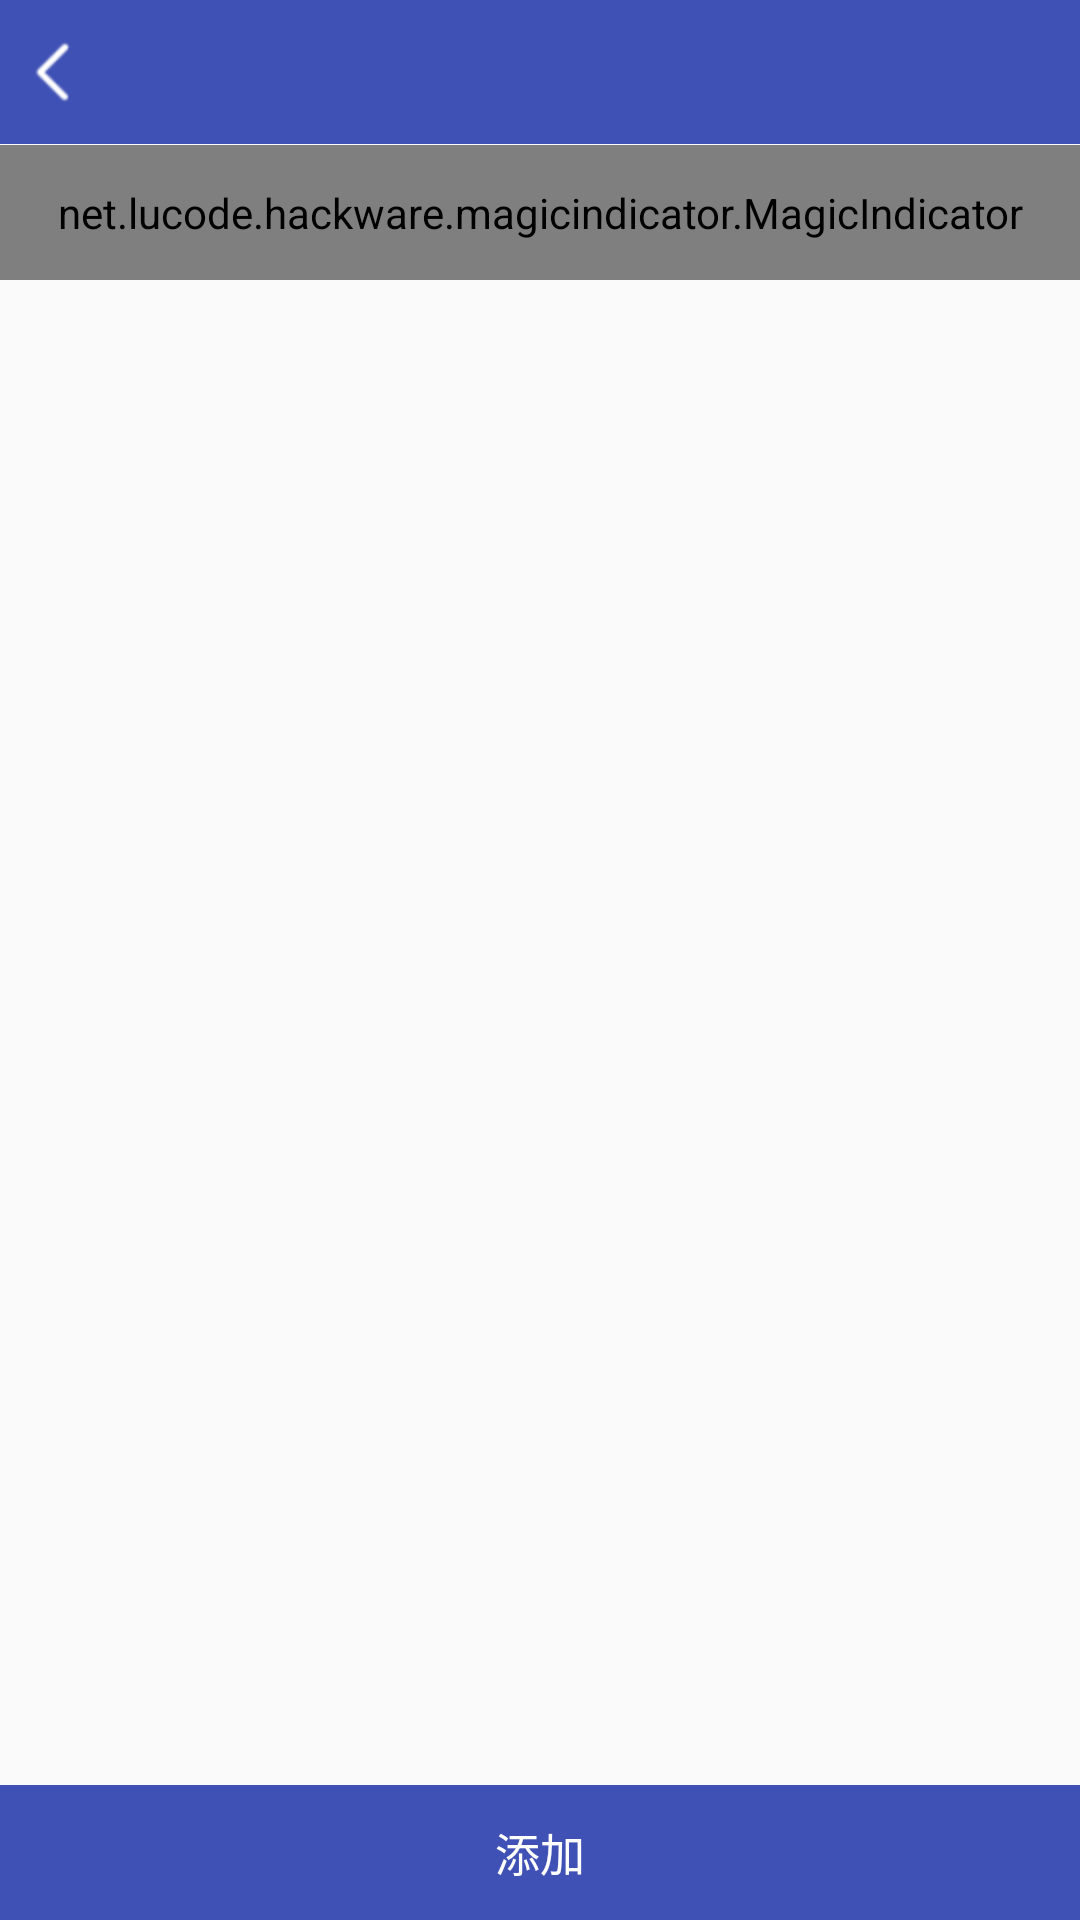

The Android layout XML behind this screen, and the referenced resources:
<!-- AndroidManifest.xml: application theme AppTheme -->
<!-- res/layout/activity_install_app.xml -->
<?xml version="1.0" encoding="utf-8"?>
<LinearLayout
    xmlns:android="http://schemas.android.com/apk/res/android"
    xmlns:app="http://schemas.android.com/apk/res-auto"
    xmlns:tools="http://schemas.android.com/tools"
    android:id="@+id/activity_install_app"
    android:layout_width="match_parent"
    android:layout_height="match_parent"
    android:orientation="vertical">

    <include layout="@layout/include_def_toolbar"/>

    <net.lucode.hackware.magicindicator.MagicIndicator
        android:id="@+id/magic_indicator"
        android:layout_width="match_parent"
        android:layout_gravity="center"
        android:layout_height="45dp" />

    <android.support.v4.view.ViewPager
        android:id="@+id/view_pager"
        android:layout_width="match_parent"
        android:layout_height="0dp"
        android:layout_weight="1"
        />

    <TextView
        android:id="@+id/tv_add"
        android:gravity="center"
        android:layout_width="match_parent"
        android:layout_height="45dp"
        android:background="@drawable/btn_yellow_selector"
        android:text="添加"
        android:textColor="@color/white"
        android:textSize="15sp" />

</LinearLayout>
<!-- res/layout/include_def_toolbar.xml (included above) -->
<?xml version="1.0" encoding="utf-8"?>
<merge xmlns:android="http://schemas.android.com/apk/res/android"
       xmlns:app="http://schemas.android.com/apk/res-auto"
       xmlns:tools="http://schemas.android.com/tools"
       android:layout_width="match_parent"
       android:layout_height="wrap_content"
       android:orientation="vertical">

    <LinearLayout
        android:layout_width="match_parent"
        android:layout_height="wrap_content"
        android:background="@color/colorPrimaryDark"
        android:fitsSystemWindows="true"/>

    <android.support.v7.widget.Toolbar
        android:id="@+id/toolbar"
        style="@style/ToolbarStyle"
        android:layout_width="match_parent"
        android:layout_height="@dimen/toolbar_min_height"
        android:background="?attr/colorPrimary"
        android:fitsSystemWindows="true"
        app:contentInsetStart="0dp"
        app:popupTheme="@style/ThemeOverlay.AppCompat.Light">

        <TextView
            android:id="@+id/toolbar_left_text"
            android:layout_width="wrap_content"
            android:layout_height="match_parent"
            android:layout_gravity="left"
            android:gravity="center"
            android:padding="10dp"
            android:textColor="@color/white"
            android:textSize="14sp"
            android:visibility="gone"
            tools:text="返回" />

        <TextView
            android:id="@+id/toolbar_left_img_text"
            android:layout_width="wrap_content"
            android:layout_height="match_parent"
            android:drawableLeft="@mipmap/ic_back_white"
            android:gravity="center"
            android:text=""
            android:paddingBottom="12dp"
            android:paddingRight="8dp"
            android:paddingTop="12dp"
            android:paddingLeft="8dp"
            android:textColor="@color/white"
            android:textSize="17sp" />


        <TextView
            android:id="@+id/toolbar_title"
            android:layout_width="wrap_content"
            android:layout_height="wrap_content"
            android:layout_gravity="center"
            android:text=""
            android:textColor="@color/white"
            android:textSize="16sp" />


        <TextView
            android:id="@+id/toolbar_right_text"
            android:layout_width="wrap_content"
            android:layout_height="match_parent"
            android:layout_gravity="right"
            android:gravity="center"
            android:padding="12dp"
            android:layout_marginRight="2dp"
            android:text=""
            android:textColor="@color/white"
            android:textSize="14sp"
            android:visibility="gone" />

        <ImageView
            android:id="@+id/toolbar_right_image"
            android:layout_width="wrap_content"
            android:layout_height="match_parent"
            android:layout_gravity="right|center_vertical"
            android:paddingBottom="10dp"
            android:paddingRight="2dp"
            android:paddingTop="10dp"
            android:paddingLeft="2dp"
            android:src="@mipmap/ic_more"
            android:visibility="gone" />

    </android.support.v7.widget.Toolbar>

    <View
        android:layout_width="match_parent"
        android:layout_height="1px"
        android:background="@color/creamy_light"
        />


</merge>
<!-- resources referenced by this layout -->
<resources>
  <color name="colorPrimaryDark">#303F9F</color>
  <color name="white">#fff</color>
  <dimen name="toolbar_min_height">48dp</dimen>
  <!-- drawable btn_yellow_selector (drawable) -->
  <?xml version="1.0" encoding="utf-8"?>
  <selector xmlns:android="http://schemas.android.com/apk/res/android">
      <item android:state_pressed="true" android:drawable="@color/colorPrimaryDark"/>
      <item  android:drawable="@color/colorPrimary"/>
  </selector>
  <!-- mipmap ic_back_white: png bitmap (mipmap-hdpi, 611 bytes) -->
  <!-- mipmap ic_more: png bitmap (mipmap-hdpi, 502 bytes) -->
  <style name="ToolbarStyle" parent="Base.Widget.AppCompat.Toolbar">
          <item name="android:minHeight">@dimen/toolbar_min_height</item>
          <item name="titleMargin">0dp</item>
      </style>
  <style name="AppTheme" parent="BaseAppTheme">
  
      </style>
  <color name="colorPrimary">#3F51B5</color>
  <style name="BaseAppTheme" parent="Theme.AppCompat.Light.NoActionBar">
          
          <item name="colorPrimary">@color/colorPrimary</item>
          <item name="colorPrimaryDark">@color/colorPrimaryDark</item>
          <item name="colorAccent">@color/colorAccent</item>
      </style>
  <color name="colorAccent">#FF4081</color>
</resources>
